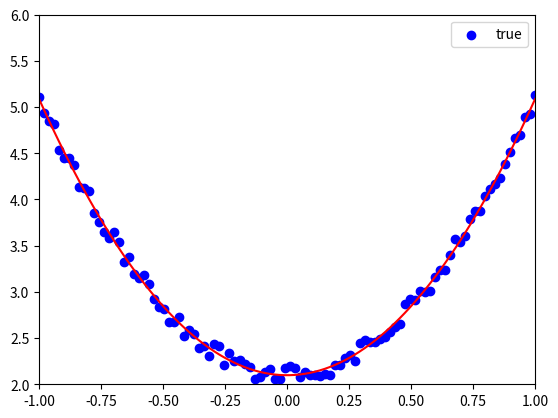

Source code (Python):
#使用numpy进行学习预测
import numpy as np
from matplotlib import pyplot as plt

#随机生成一份数据
np.random.seed(100)
x = np.linspace(-1,1,100).reshape(100,1)
y = 3*np.power(x,2) + 2 + 0.2*np.random.rand(x.size).reshape(100,1)

# plt.scatter(x,y)
# plt.show()

#初始化权值参数
w1 = np.random.rand(1,1)
b1 = np.random.rand(1,1)

#训练模型
lr = 0.001 #学习率

for i in range(800):
    #前向传播
    y_pred = np.power(x,2)*w1 + b1
    #定义损失函数
    loss = 0.5 * (y_pred -y) ** 2
    loss = loss.sum()
    #计算梯度
    grad_w = np.sum((y_pred - y)*np.power(x,2))
    grad_b = np.sum((y_pred - y))
    #使用梯度下降法
    w1 -= lr * grad_w
    b1 -= lr * grad_b

    # plt.plot(x, y_pred, 'r-')
    # plt.scatter(x, y, color='blue', marker='o', label='true')
    # plt.xlim(-1, 1)
    # plt.ylim(2, 6)
    # plt.legend()
    # plt.show()
    # print(w1, b1)
    # print(i)

plt.plot(x,y_pred,'r-')
plt.scatter(x,y,color='blue',marker='o',label='true')
plt.xlim(-1,1)
plt.ylim(2,6)
plt.legend()
plt.show()
print(w1,b1)



